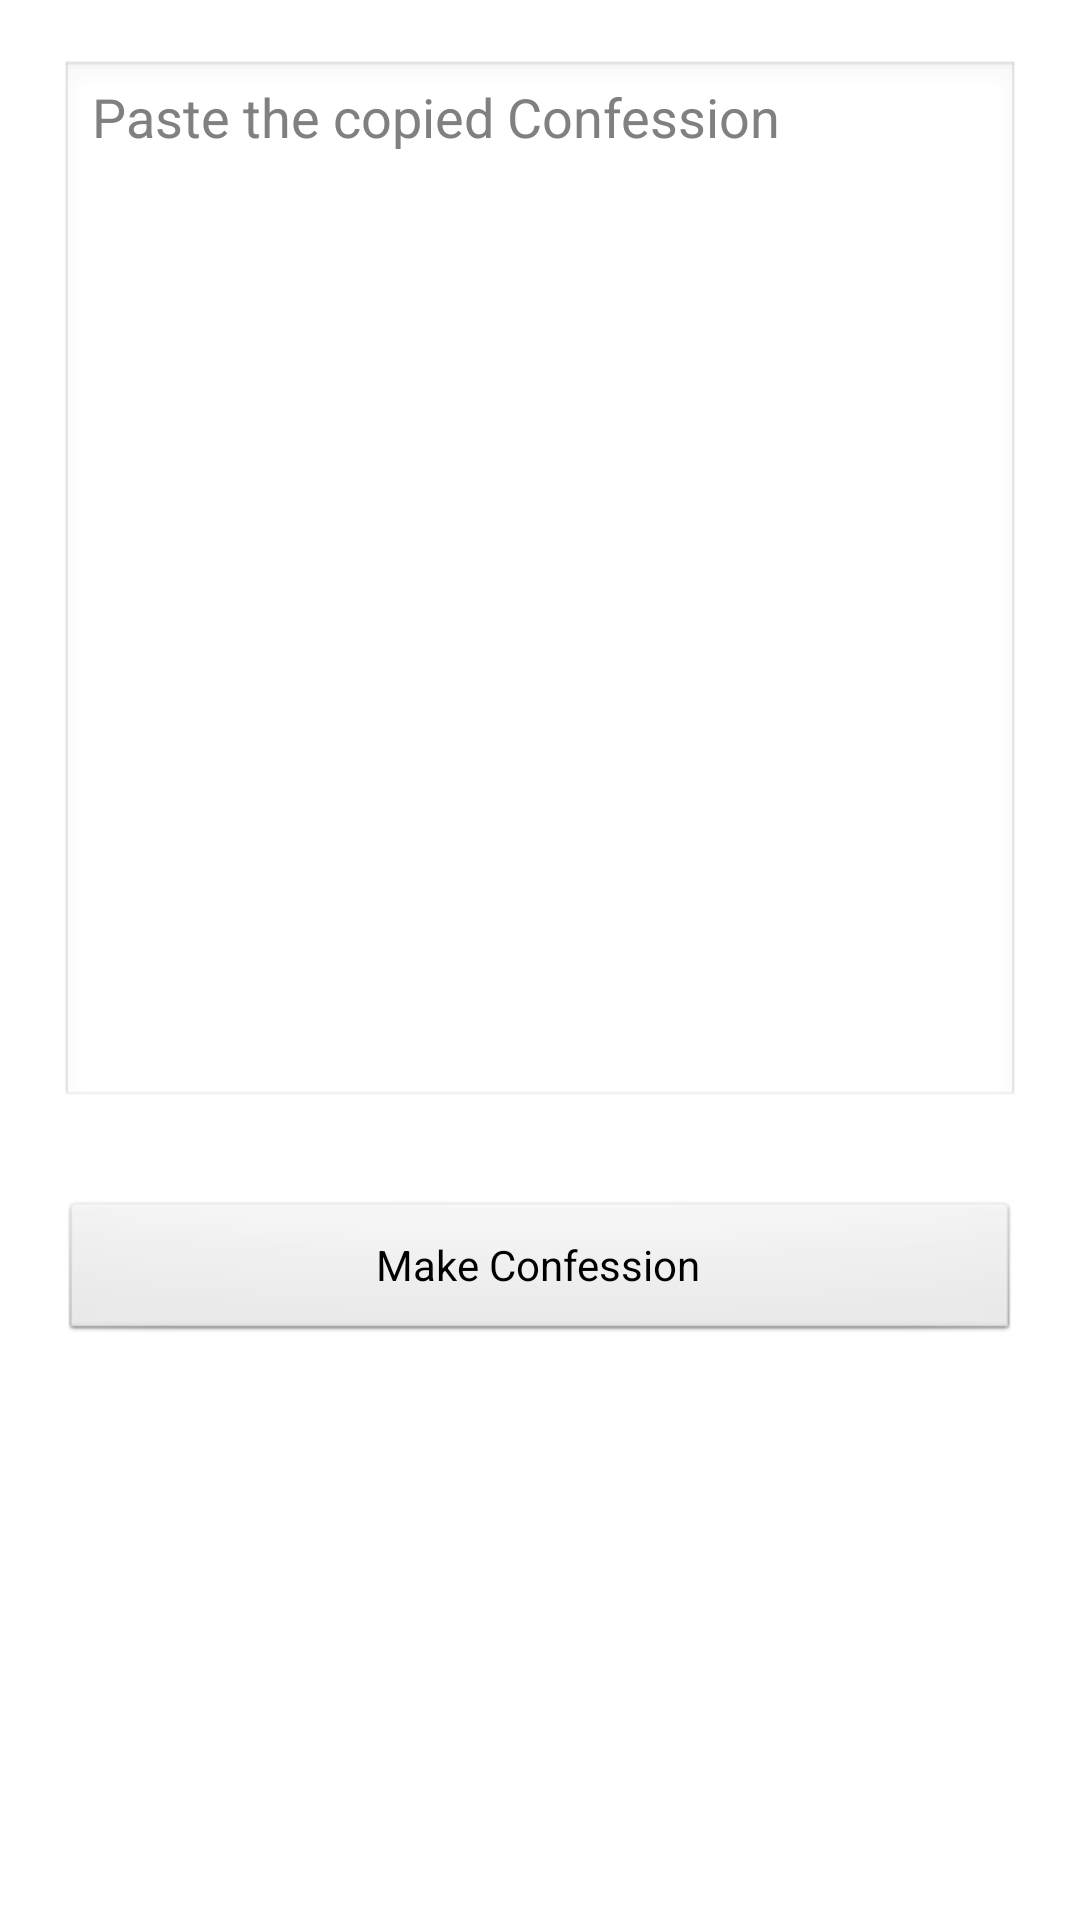

The Android layout XML behind this screen, and the referenced resources:
<!-- AndroidManifest.xml: application theme Theme.Transparent -->
<!-- res/layout/activity_write_confession.xml -->
<LinearLayout xmlns:android="http://schemas.android.com/apk/res/android"
    xmlns:app="http://schemas.android.com/apk/res-auto"
    xmlns:tools="http://schemas.android.com/tools"
    android:id="@+id/writeConfessionBg"
    android:layout_width="match_parent"
    android:layout_height="match_parent"
    android:isScrollContainer="true"
    android:orientation="vertical"
    android:overScrollMode="ifContentScrolls"
    android:padding="20dp">

    <ScrollView
        android:layout_width="match_parent"
        android:layout_height="350dp"
        android:scrollbarSize="5dp">

        <LinearLayout
            android:layout_width="match_parent"
            android:layout_height="match_parent">

            <EditText
                android:id="@+id/writeConfession"
                android:layout_width="match_parent"
                android:layout_height="match_parent"
                android:gravity="start|top|center"
                android:hint="Paste the copied Confession"
                android:inputType="textMultiLine|textNoSuggestions"
                android:minHeight="350dp" />
        </LinearLayout>

    </ScrollView>











    <Space
        android:layout_width="match_parent"
        android:layout_height="wrap_content"
        android:minHeight="30dp" />

    <Button
        android:id="@+id/makeConfession"
        android:layout_width="match_parent"
        android:layout_height="wrap_content"
        android:text="Make Confession" />
</LinearLayout>
<!-- resources referenced by this layout -->
<resources>
  <style name="Theme.Transparent" parent="android:Theme">
          <item name="android:windowIsTranslucent">true</item>
          <item name="android:windowBackground">@android:color/transparent</item>
          <item name="android:windowContentOverlay">@null</item>
          <item name="android:windowNoTitle">true</item>
          <item name="android:windowIsFloating">true</item>
          <item name="android:backgroundDimEnabled">false</item>
      </style>
</resources>
